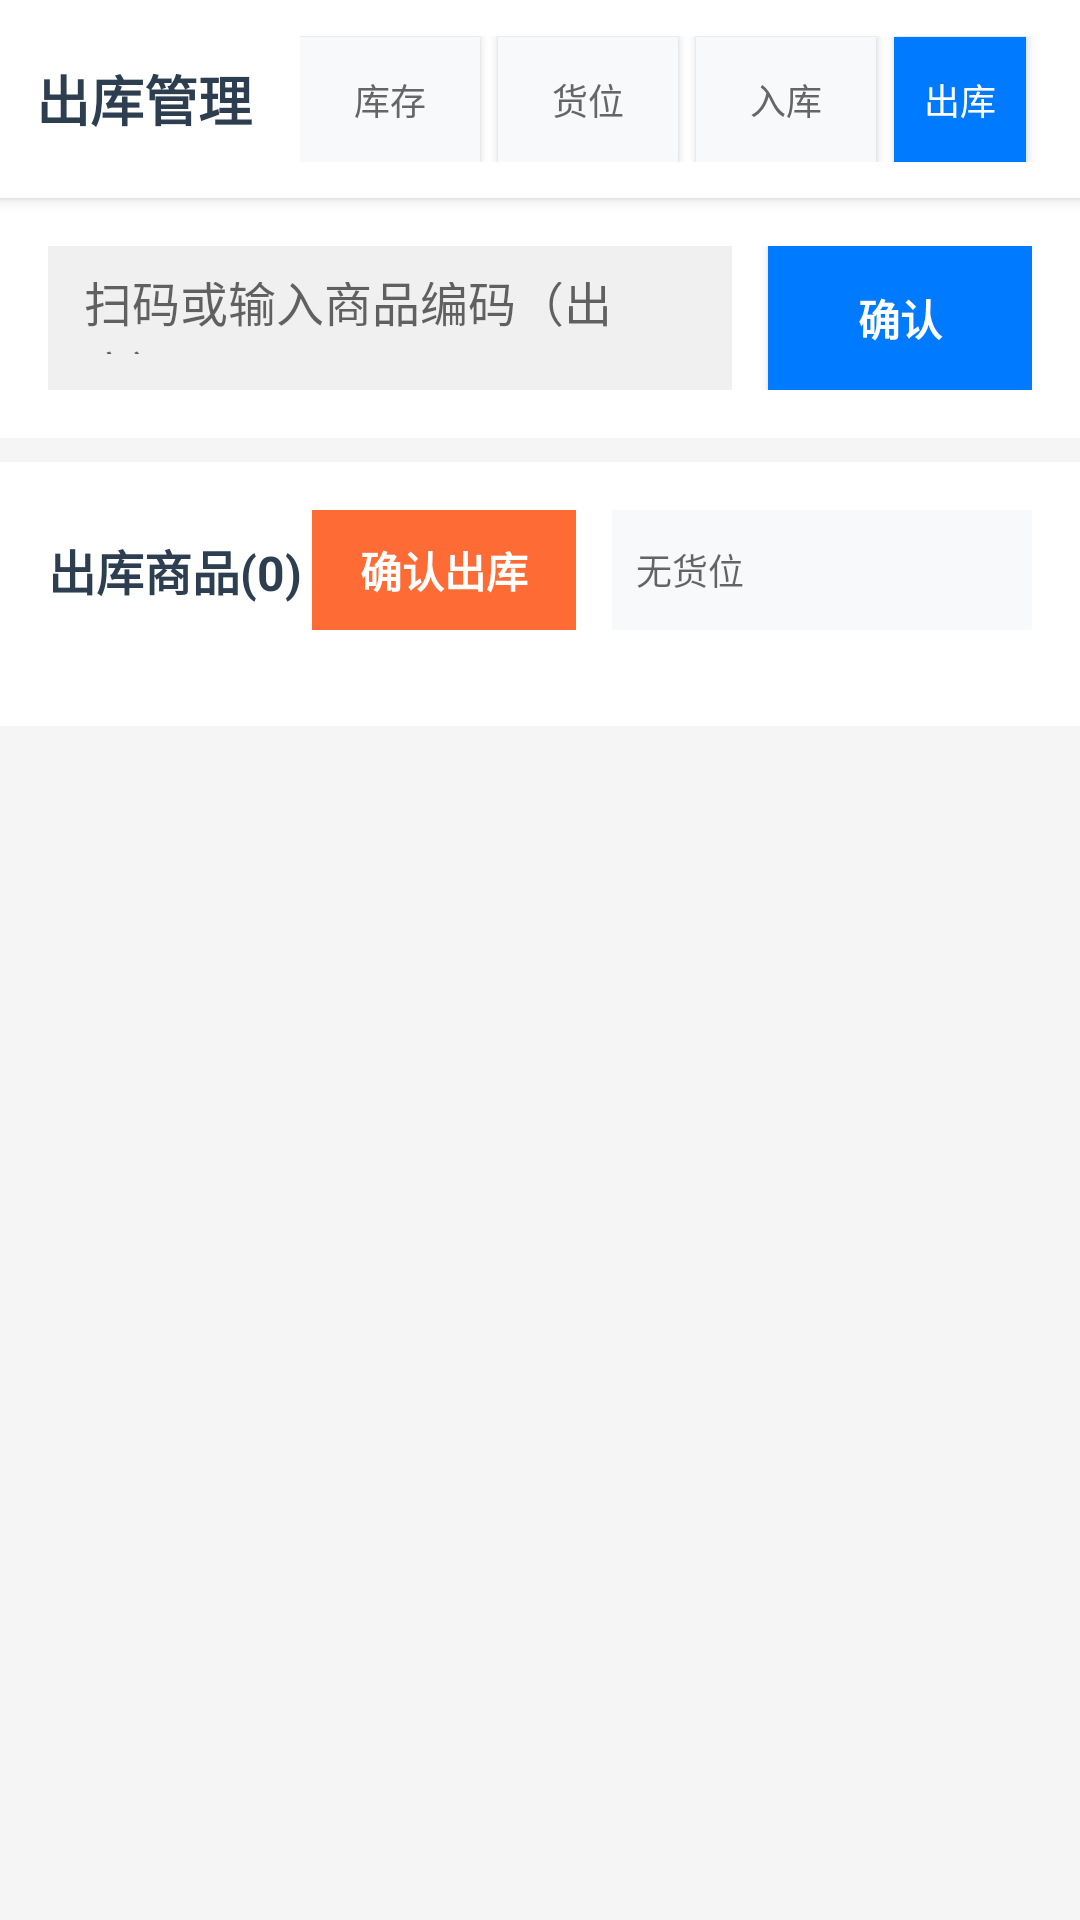

Layout XML and referenced resources for this Android screen:
<!-- AndroidManifest.xml: application theme Theme.AppCompat.Light.DarkActionBar -->
<!-- res/layout/activity_outbound_old.xml -->
<?xml version="1.0" encoding="utf-8"?>
<ScrollView xmlns:android="http://schemas.android.com/apk/res/android"
    android:layout_width="match_parent"
    android:layout_height="match_parent"
    android:background="#f5f5f5"
    android:fillViewport="true"
    android:scrollbars="none">

    <LinearLayout
        android:layout_width="match_parent"
        android:layout_height="wrap_content"
        android:orientation="vertical">

        
        <LinearLayout
            android:layout_width="match_parent"
            android:layout_height="wrap_content"
            android:background="#ffffff"
            android:elevation="3dp"
            android:orientation="horizontal"
            android:padding="12dp"
            android:gravity="center_vertical">

            <TextView
                android:layout_width="wrap_content"
                android:layout_height="wrap_content"
                android:text="出库管理"
                android:textSize="18sp"
                android:textStyle="bold"
                android:textColor="#2C3E50"
                android:layout_marginEnd="16dp" />

            <LinearLayout
                android:layout_width="0dp"
                android:layout_height="wrap_content"
                android:layout_weight="1"
                android:orientation="horizontal"
                android:gravity="end">

                <Button
                    android:id="@+id/btnInventoryNav"
                    android:layout_width="wrap_content"
                    android:layout_height="42dp"
                    android:text="库存"
                    android:textSize="12sp"
                    android:background="#F8F9FA"
                    android:textColor="#666666"
                    android:layout_marginEnd="6dp"
                    android:minWidth="60dp"
                    android:paddingVertical="8dp" />

                <Button
                    android:id="@+id/btnLocationNav"
                    android:layout_width="wrap_content"
                    android:layout_height="42dp"
                    android:text="货位"
                    android:textSize="12sp"
                    android:background="#F8F9FA"
                    android:textColor="#666666"
                    android:layout_marginEnd="6dp"
                    android:minWidth="60dp"
                    android:paddingVertical="8dp" />

                <Button
                    android:id="@+id/btnInboundNav"
                    android:layout_width="wrap_content"
                    android:layout_height="42dp"
                    android:text="入库"
                    android:textSize="12sp"
                    android:background="#F8F9FA"
                    android:textColor="#666666"
                    android:layout_marginEnd="6dp"
                    android:minWidth="60dp"
                    android:paddingVertical="8dp" />

                <Button
                    android:id="@+id/btnOutboundNav"
                    android:layout_width="wrap_content"
                    android:layout_height="42dp"
                    android:text="出库"
                    android:textSize="12sp"
                    android:background="#007AFF"
                    android:textColor="#ffffff"
                    android:layout_marginEnd="6dp"
                    android:minWidth="60dp"
                    android:paddingVertical="8dp" />

                <Button
                    android:id="@+id/btnSettingsNav"
                    android:layout_width="wrap_content"
                    android:layout_height="42dp"
                    android:text="⚙"
                    android:textSize="14sp"
                    android:background="#F8F9FA"
                    android:textColor="#666666"
                    android:minWidth="40dp"
                    android:paddingVertical="8dp" />

            </LinearLayout>

        </LinearLayout>

        
        <LinearLayout
            android:layout_width="match_parent"
            android:layout_height="wrap_content"
            android:background="#ffffff"
            android:orientation="horizontal"
            android:padding="16dp"
            android:gravity="center_vertical">

            <EditText
                android:id="@+id/editProductCode"
                android:layout_width="0dp"
                android:layout_height="48dp"
                android:layout_weight="1"
                android:hint="扫码或输入商品编码（出库）"
                android:textSize="16sp"
                android:padding="12dp"
                android:background="#F0F0F0"
                android:layout_marginEnd="12dp" />

            <Button
                android:id="@+id/btnConfirmProduct"
                android:layout_width="wrap_content"
                android:layout_height="48dp"
                android:text="确认"
                android:textSize="14sp"
                android:textStyle="bold"
                android:textColor="#ffffff"
                android:background="#007AFF"
                android:paddingHorizontal="20dp" />

        </LinearLayout>

        
        <LinearLayout
            android:layout_width="match_parent"
            android:layout_height="wrap_content"
            android:background="#ffffff"
            android:orientation="horizontal"
            android:padding="16dp"
            android:gravity="center_vertical"
            android:layout_marginTop="8dp">

            <TextView
                android:id="@+id/txtOutboundTitle"
                android:layout_width="0dp"
                android:layout_height="wrap_content"
                android:layout_weight="1"
                android:text="出库商品(0)"
                android:textSize="16sp"
                android:textStyle="bold"
                android:textColor="#2C3E50" />

            <Button
                android:id="@+id/btnConfirmOutbound"
                android:layout_width="wrap_content"
                android:layout_height="40dp"
                android:text="确认出库"
                android:textSize="14sp"
                android:textStyle="bold"
                android:textColor="#ffffff"
                android:background="#FF6B35"
                android:paddingHorizontal="16dp"
                android:layout_marginEnd="12dp"
                android:enabled="false" />

            <androidx.appcompat.widget.AppCompatAutoCompleteTextView
                android:id="@+id/editLocationInput"
                android:layout_width="140dp"
                android:layout_height="40dp"
                android:hint="无货位"
                android:textSize="12sp"
                android:padding="8dp"
                android:background="#F8F9FA"
                android:completionThreshold="1" />

        </LinearLayout>

        
        <androidx.recyclerview.widget.RecyclerView
            android:id="@+id/recyclerOutboundList"
            android:layout_width="match_parent"
            android:layout_height="wrap_content"
            android:background="#ffffff"
            android:padding="8dp" />

        
        <View
            android:layout_width="match_parent"
            android:layout_height="100dp" />

    </LinearLayout>

</ScrollView>
<!-- resources referenced by this layout -->
<resources>

</resources>
